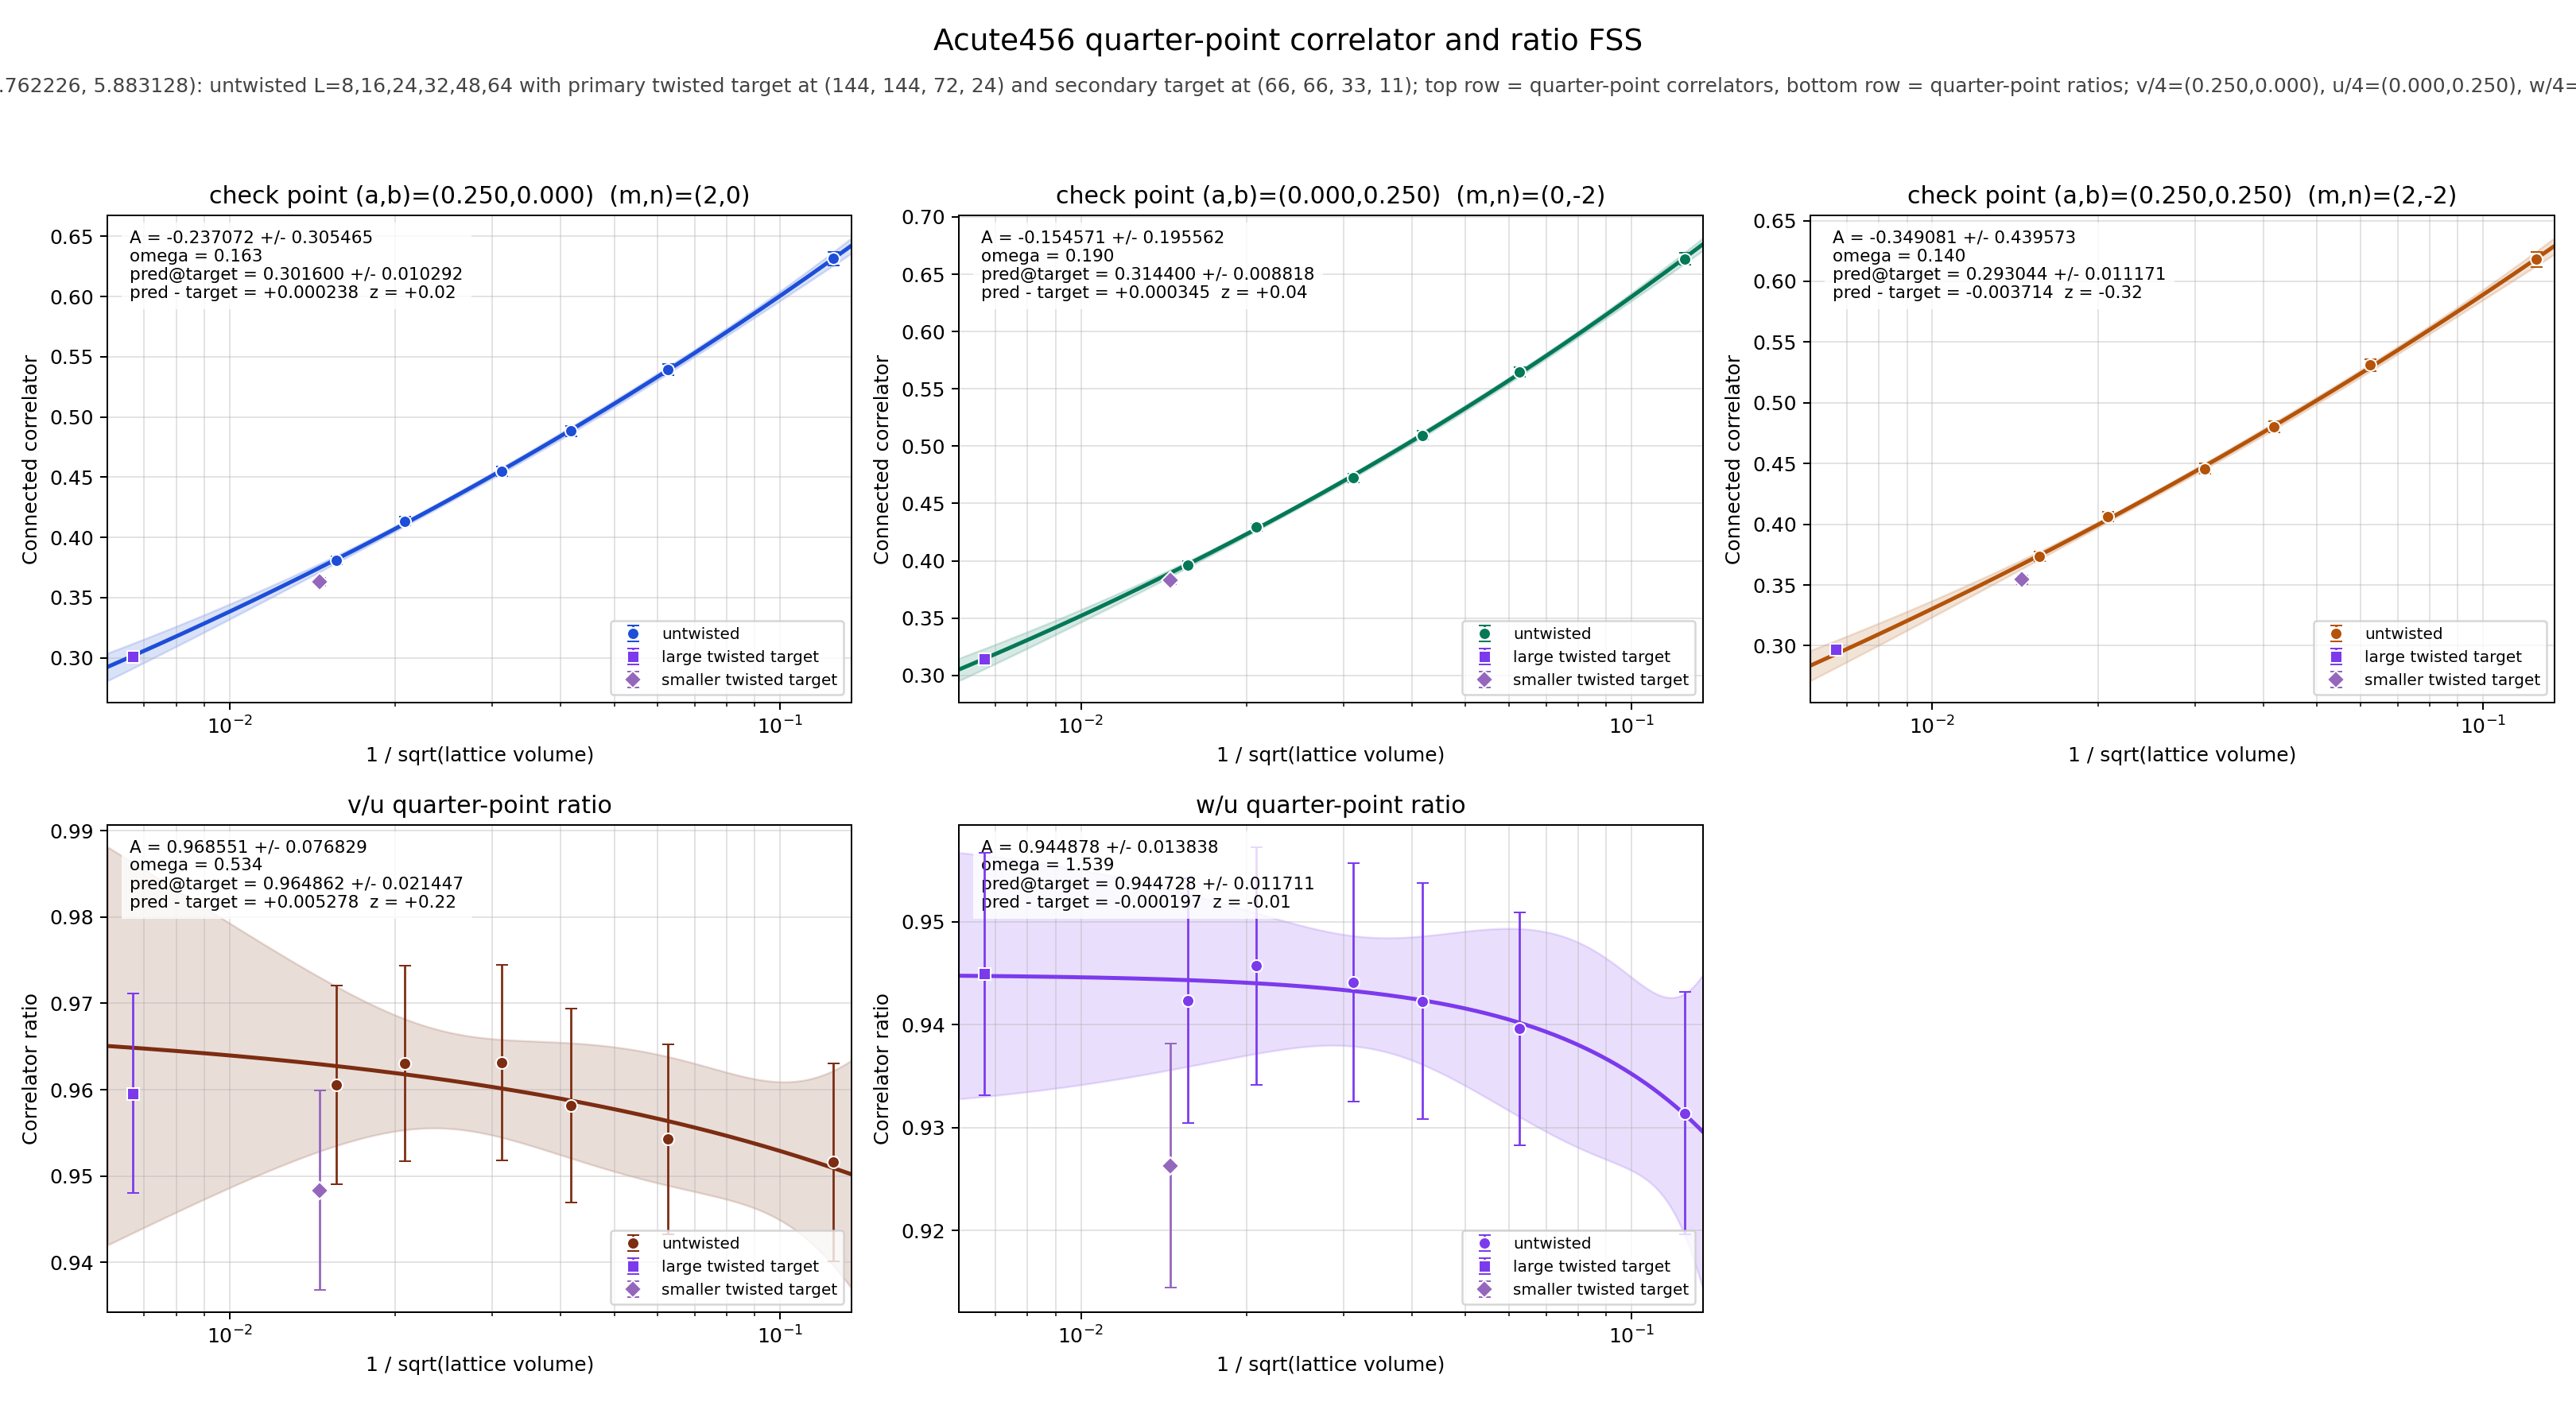

Source data for this figure (header and first rows):
panel	series	x	y	sigma	fit_A	fit_sigma_A	fit_omega	pred_target	pred_target_sigma	delta_target	z_target	twisted_x	twisted_y	twisted_sigma
v/4	untwisted	0.125	0.6314	0.005889	-0.2371	0.3055	0.163	0.3016	0.01029	0.0002376	0.02231	0.006672	0.3014	0.002751
v/4	untwisted	0.0625	0.5392	0.00479	-0.2371	0.3055	0.163	0.3016	0.01029	0.0002376	0.02231	0.006672	0.3014	0.002751
v/4	untwisted	0.04167	0.4883	0.004389	-0.2371	0.3055	0.163	0.3016	0.01029	0.0002376	0.02231	0.006672	0.3014	0.002751
v/4	untwisted	0.03125	0.4548	0.004052	-0.2371	0.3055	0.163	0.3016	0.01029	0.0002376	0.02231	0.006672	0.3014	0.002751
v/4	untwisted	0.02083	0.4135	0.003689	-0.2371	0.3055	0.163	0.3016	0.01029	0.0002376	0.02231	0.006672	0.3014	0.002751
v/4	untwisted	0.01562	0.3808	0.003477	-0.2371	0.3055	0.163	0.3016	0.01029	0.0002376	0.02231	0.006672	0.3014	0.002751
v/4	twisted	0.006672	0.3014	0.002751	-0.2371	0.3055	0.163	0.3016	0.01029	0.0002376	0.02231	0.006672	0.3014	0.002751
u/4	untwisted	0.125	0.6635	0.00504	-0.1546	0.1956	0.1902	0.3144	0.008818	0.0003446	0.03766	0.006672	0.3141	0.002451
u/4	untwisted	0.0625	0.5651	0.004161	-0.1546	0.1956	0.1902	0.3144	0.008818	0.0003446	0.03766	0.006672	0.3141	0.002451
u/4	untwisted	0.04167	0.5096	0.003818	-0.1546	0.1956	0.1902	0.3144	0.008818	0.0003446	0.03766	0.006672	0.3141	0.002451
u/4	untwisted	0.03125	0.4722	0.003616	-0.1546	0.1956	0.1902	0.3144	0.008818	0.0003446	0.03766	0.006672	0.3141	0.002451
u/4	untwisted	0.02083	0.4293	0.003266	-0.1546	0.1956	0.1902	0.3144	0.008818	0.0003446	0.03766	0.006672	0.3141	0.002451
u/4	untwisted	0.01562	0.3964	0.003085	-0.1546	0.1956	0.1902	0.3144	0.008818	0.0003446	0.03766	0.006672	0.3141	0.002451
u/4	twisted	0.006672	0.3141	0.002451	-0.1546	0.1956	0.1902	0.3144	0.008818	0.0003446	0.03766	0.006672	0.3141	0.002451
w/4	untwisted	0.125	0.618	0.006237	-0.3491	0.4396	0.14	0.293	0.01117	-0.003714	-0.3219	0.006672	0.2968	0.002888
w/4	untwisted	0.0625	0.5309	0.005062	-0.3491	0.4396	0.14	0.293	0.01117	-0.003714	-0.3219	0.006672	0.2968	0.002888
w/4	untwisted	0.04167	0.4801	0.004598	-0.3491	0.4396	0.14	0.293	0.01117	-0.003714	-0.3219	0.006672	0.2968	0.002888
w/4	untwisted	0.03125	0.4458	0.004284	-0.3491	0.4396	0.14	0.293	0.01117	-0.003714	-0.3219	0.006672	0.2968	0.002888
w/4	untwisted	0.02083	0.406	0.003886	-0.3491	0.4396	0.14	0.293	0.01117	-0.003714	-0.3219	0.006672	0.2968	0.002888
w/4	untwisted	0.01562	0.3736	0.003717	-0.3491	0.4396	0.14	0.293	0.01117	-0.003714	-0.3219	0.006672	0.2968	0.002888
w/4	twisted	0.006672	0.2968	0.002888	-0.3491	0.4396	0.14	0.293	0.01117	-0.003714	-0.3219	0.006672	0.2968	0.002888
(v/4)/(u/4)	untwisted	0.125	0.9516	0.01145	0.9686	0.07683	0.5335	0.9649	0.02145	0.005278	0.2168	0.006672	0.9596	0.01153
(v/4)/(u/4)	untwisted	0.0625	0.9543	0.01101	0.9686	0.07683	0.5335	0.9649	0.02145	0.005278	0.2168	0.006672	0.9596	0.01153
(v/4)/(u/4)	untwisted	0.04167	0.9582	0.01121	0.9686	0.07683	0.5335	0.9649	0.02145	0.005278	0.2168	0.006672	0.9596	0.01153
(v/4)/(u/4)	untwisted	0.03125	0.9631	0.01132	0.9686	0.07683	0.5335	0.9649	0.02145	0.005278	0.2168	0.006672	0.9596	0.01153
(v/4)/(u/4)	untwisted	0.02083	0.9631	0.01129	0.9686	0.07683	0.5335	0.9649	0.02145	0.005278	0.2168	0.006672	0.9596	0.01153
(v/4)/(u/4)	untwisted	0.01562	0.9606	0.01152	0.9686	0.07683	0.5335	0.9649	0.02145	0.005278	0.2168	0.006672	0.9596	0.01153
(v/4)/(u/4)	twisted	0.006672	0.9596	0.01153	0.9686	0.07683	0.5335	0.9649	0.02145	0.005278	0.2168	0.006672	0.9596	0.01153
(w/4)/(u/4)	untwisted	0.125	0.9314	0.01176	0.9449	0.01384	1.539	0.9447	0.01171	-0.0001971	-0.01186	0.006672	0.9449	0.01179
(w/4)/(u/4)	untwisted	0.0625	0.9396	0.01132	0.9449	0.01384	1.539	0.9447	0.01171	-0.0001971	-0.01186	0.006672	0.9449	0.01179
(w/4)/(u/4)	untwisted	0.04167	0.9423	0.01146	0.9449	0.01384	1.539	0.9447	0.01171	-0.0001971	-0.01186	0.006672	0.9449	0.01179
(w/4)/(u/4)	untwisted	0.03125	0.9441	0.0116	0.9449	0.01384	1.539	0.9447	0.01171	-0.0001971	-0.01186	0.006672	0.9449	0.01179
(w/4)/(u/4)	untwisted	0.02083	0.9457	0.01156	0.9449	0.01384	1.539	0.9447	0.01171	-0.0001971	-0.01186	0.006672	0.9449	0.01179
(w/4)/(u/4)	untwisted	0.01562	0.9423	0.0119	0.9449	0.01384	1.539	0.9447	0.01171	-0.0001971	-0.01186	0.006672	0.9449	0.01179
(w/4)/(u/4)	twisted	0.006672	0.9449	0.01179	0.9449	0.01384	1.539	0.9447	0.01171	-0.0001971	-0.01186	0.006672	0.9449	0.01179
